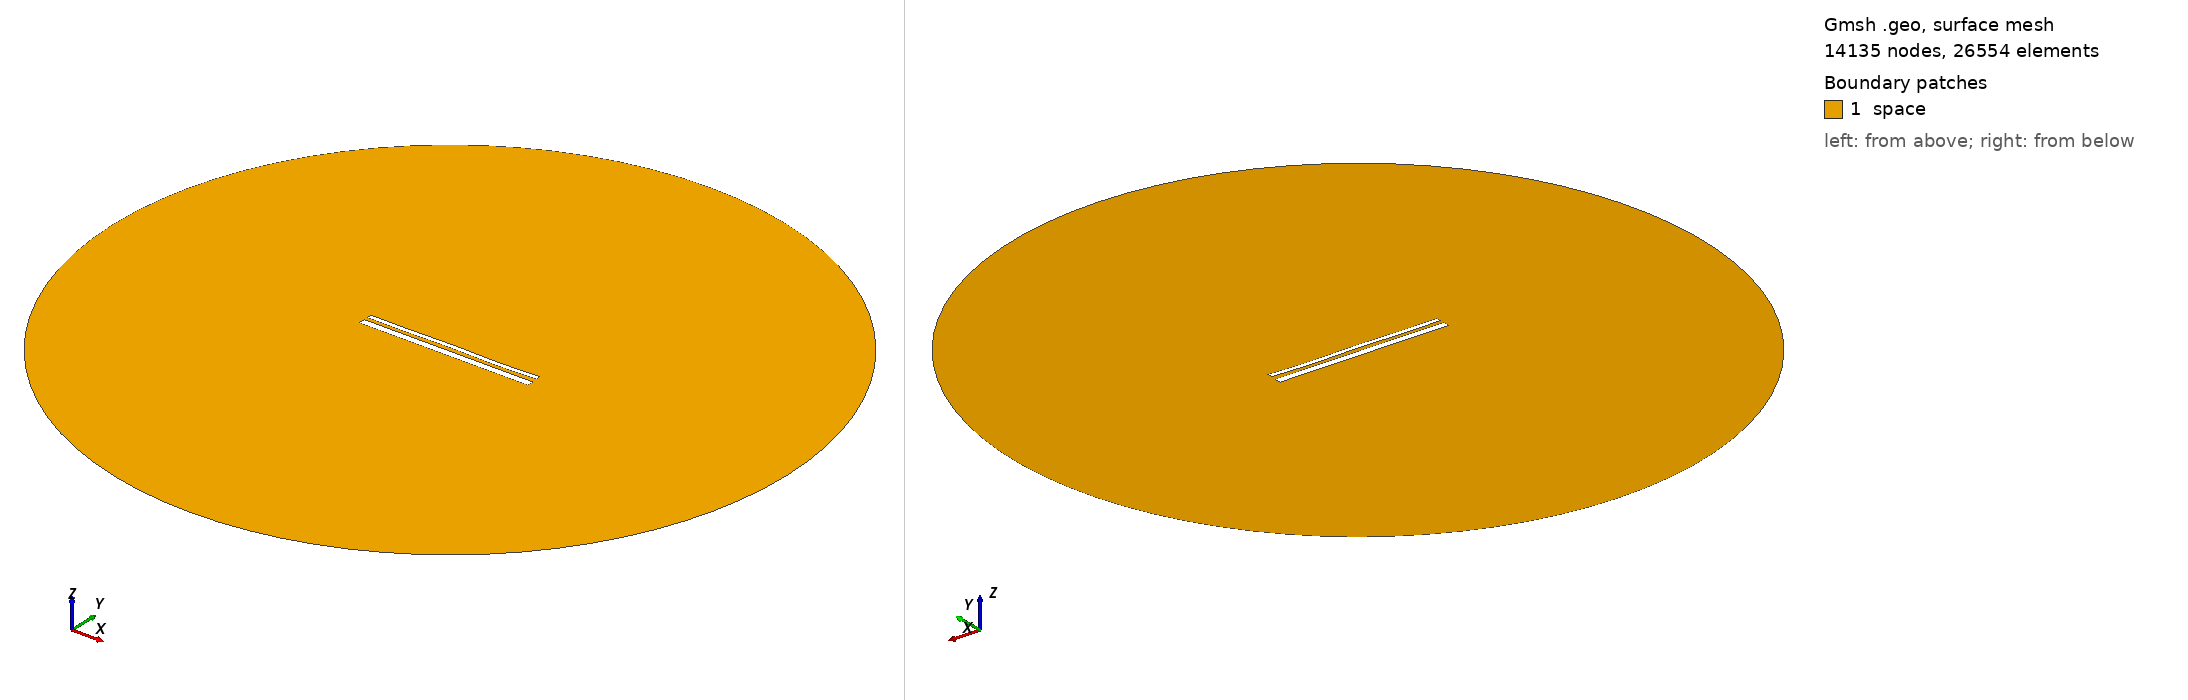

Gmsh geometry script, surface-meshed: 14135 nodes, 26554 surface elements. Boundary patches (legend numbers): 1 space. Left view from above one corner, right view from below the opposite corner. Legend entries are the model's physical surfaces. The drawing asked Gmsh for element sizes between 1% and 20% of the model's largest extent; the script's own settings can give other sizes.

=== 13691.geo (drawn) ===
//---------------------------------------
// Geometry kernel
//---------------------------------------

SetFactory("OpenCASCADE");



//---------------------------------------
// Parameters of the geometry
//---------------------------------------

// Overetch of the upper plate
overetch = 0.5;

// Distance between the plates
distance = 1.75;

// Discretization over the x axis (for the deformation)
nx = 50; 

// Length of the plate
L = 100 - overetch; 

// Number of modes
n = 4; 

// 1st mode coefficient
coeff(1) = 0.15;
beta(1) = 0.596864 * 3.1415926535 / L;

// 2nd mode coefficient
coeff(2) = 0.0;
beta(2) = 1.49418 * 3.1415926535 / L;

// 3rd mode coefficient
coeff(3) = 0.07499999999999998;
beta(3) = 2.50025 * 3.1415926535 / L;

// 4th mode coefficient
coeff(4) = -0.15;
beta(4) = 3.49999 * 3.1415926535 / L;



//---------------------------------------
// Upper plate (deformed rectangle)
//---------------------------------------

// Coordiantes of the upper plate
xmin = -50;
xmax = 50 - overetch;

// Height of the upper plate
yheight = 4 - 2 * overetch;

// Indexes of the points
UpperID[] = {};
LowerID[] = {};
LeftID[] = {};
RightID[] = {};

// Point index
p = 1;

// Horizontal edges
For i In {1:nx}
    x = xmin + (i-1)*(xmax - xmin)/(nx-1);

    y_bottom = distance / 2 + overetch;
    For j In {1:n}
        C = (Cosh(beta(j)*L) + Cos(beta(j)*L)) / (Sinh(beta(j)*L) + Sin(beta(j)*L));
        y_bottom  = y_bottom + coeff(j) * (Cosh(beta(j)*(x+50)) - Cos(beta(j)*(x+50)) - C * (Sinh(beta(j)*(x+50)) - Sin(beta(j)*(x+50))));
    EndFor

    y_top = y_bottom + yheight;

    Point(p) = {x, y_top, 0, 1.0};
    UpperID[i] = p;
    p = p + 1;

    Point(p) = {x, y_bottom, 0, 1.0};
    LowerID[i] = p;
    p = p + 1;
EndFor

// Create point lists
UpperPts[] = {}; LowerPts[] = {};
For i In {1:nx}
  UpperPts[] += {UpperID[i]};
  LowerPts[] += {LowerID[i]};
EndFor

// Build splines
Spline(1) = {UpperPts[]};
Spline(2) = {LowerPts[]};
Line(3) = {LowerPts[nx-1], UpperPts[nx-1]};
Line(4) = {LowerPts[0], UpperPts[0]};

// Build the plane surface
Curve Loop(1) = {2, 3, -1, -4};
Plane Surface(1) = {1};



//---------------------------------------
// Lower plate (rectangle)
//---------------------------------------

// Vertices
Point(1001) = {-50, -1, 0, 1.0};
Point(1002) = { 50, -1, 0, 1.0};
Point(1003) = { 50,  -5, 0, 1.0};
Point(1004) = {-50,  -5, 0, 1.0};

// Edges
Line(5) = {1001, 1002};
Line(6) = {1002, 1003};
Line(7) = {1003, 1004};
Line(8) = {1004, 1001};

// Plane surface
Line Loop(2) = {5, 6, 7, 8};
Plane Surface(2) = {2}; 



//---------------------------------------
// Outer (fictious) boundary
//---------------------------------------

// Points
Point(1005) = {0, 0, 0};       // Center
Point(1006) = {200, 0, 0};     // Start point
Point(1007) = {0, 200, 0};     // 90 degrees
Point(1008) = {-200, 0, 0};    // 180 degrees
Point(1009) = {0, -200, 0};    // 270 degrees

// Circle arcs (each needs start, center, end)
Circle(9) = {1006, 1005, 1007};
Circle(10) = {1007, 1005, 1008};
Circle(11) = {1008, 1005, 1009};
Circle(12) = {1009, 1005, 1006};

// Plane surface for the entire domain
Curve Loop(3) = {9, 10, 11, 12};
Surface(3) = {3};

// Subtract the plates from the whole domain to obtain the actual domain where we want to solve the equations
BooleanDifference{ Surface{3}; Delete; }{ Surface{1}; Surface{2}; Delete; }




//---------------------------------------
// Transfinite Lines/Curves
//---------------------------------------

// Set the number of points on the boundaries
r = 7;

// Plates
Transfinite Curve {1, 2} = 50*r Using Progression 1;
Transfinite Curve {3, 4} = 2*r Using Progression 1;
Transfinite Line {5, 7} = 50*r Using Progression 1;
Transfinite Line {6, 8} = 2*r Using Progression 1;

// Outer boundary
Transfinite Line {9, 10, 11, 12} = 20 Using Progression 1;



//---------------------------------------
// Physical groups
//---------------------------------------                

// Physical curves (boundaries)
Physical Line("force_segment", 10) = {2};
Physical Line("upper_plate", 11) = {1, 3, 4};
Physical Line("lower_plate", 12) = {5, 6, 7, 8};
Physical Line("boundary", 20) = {9, 10, 11, 12};

// Physical Surfaces
Physical Surface("space", 30) = {3};



//---------------------------------------
// 6. Generate the Mesh
//---------------------------------------

// 2D mesh generation
Mesh 2;
